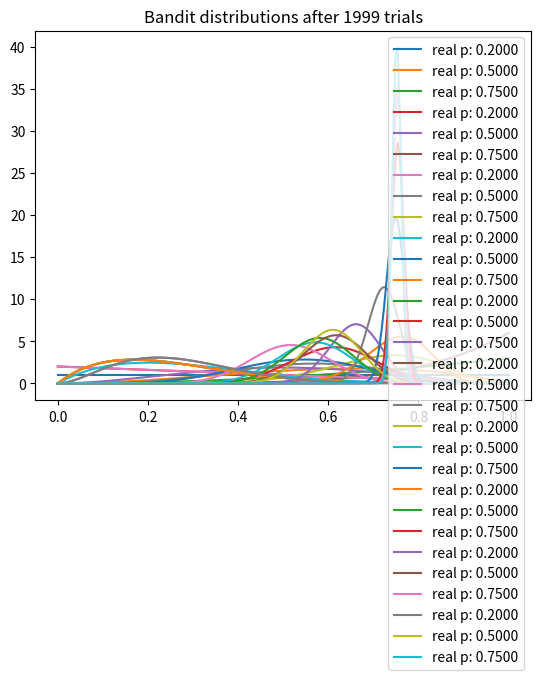

This figure's Python source:
import numpy as np
import matplotlib.pyplot as plt
from scipy.stats import beta


NUM_TRIALS = 2000
BANDIT_PROBS = [0.2, 0.5, 0.75]


class Bandit(object):
    def __init__(self, p):
        self.p = p
        self.a = 1
        self.b = 1

    def pull(self):
        return np.random.random() < self.p

    def sample(self):
        return np.random.beta(self.a, self.b)

    def update(self, x):
        self.a += x
        self.b += 1 - x


def plot(bandits, trial):
    x = np.linspace(0, 1, 200)
    for bandit in bandits:
        y = beta.pdf(x, bandit.a, bandit.b)
        plt.plot(x, y, label="real p: %.4f" % bandit.p)
    plt.title("Bandit distributions after %s trials" % trial)
    plt.legend()
    plt.show()


def experiment():
    bandits = [Bandit(p) for p in BANDIT_PROBS]

    sample_points = [5,10,20,50,100,200,500,1000,1500,1999]
    for i in range(NUM_TRIALS):
        # take a sample from each bandit
        best_b = None
        max_sample = -1
        all_samples = []  # for debugging
        for b in bandits:
            sample = b.sample()
            all_samples.append("%.4f" % sample)
            if sample > max_sample:
                max_sample = sample
                best_b = b
        if i in sample_points:
            print("Current samples" % all_samples)
            plot(bandits, i)

        # pull the arm for bandit with largest sample
        x = best_b.pull()

        # update the distribution for the bandit whose arm we just pulled
        best_b.update(x)


if __name__ == '__main__':
    experiment()
